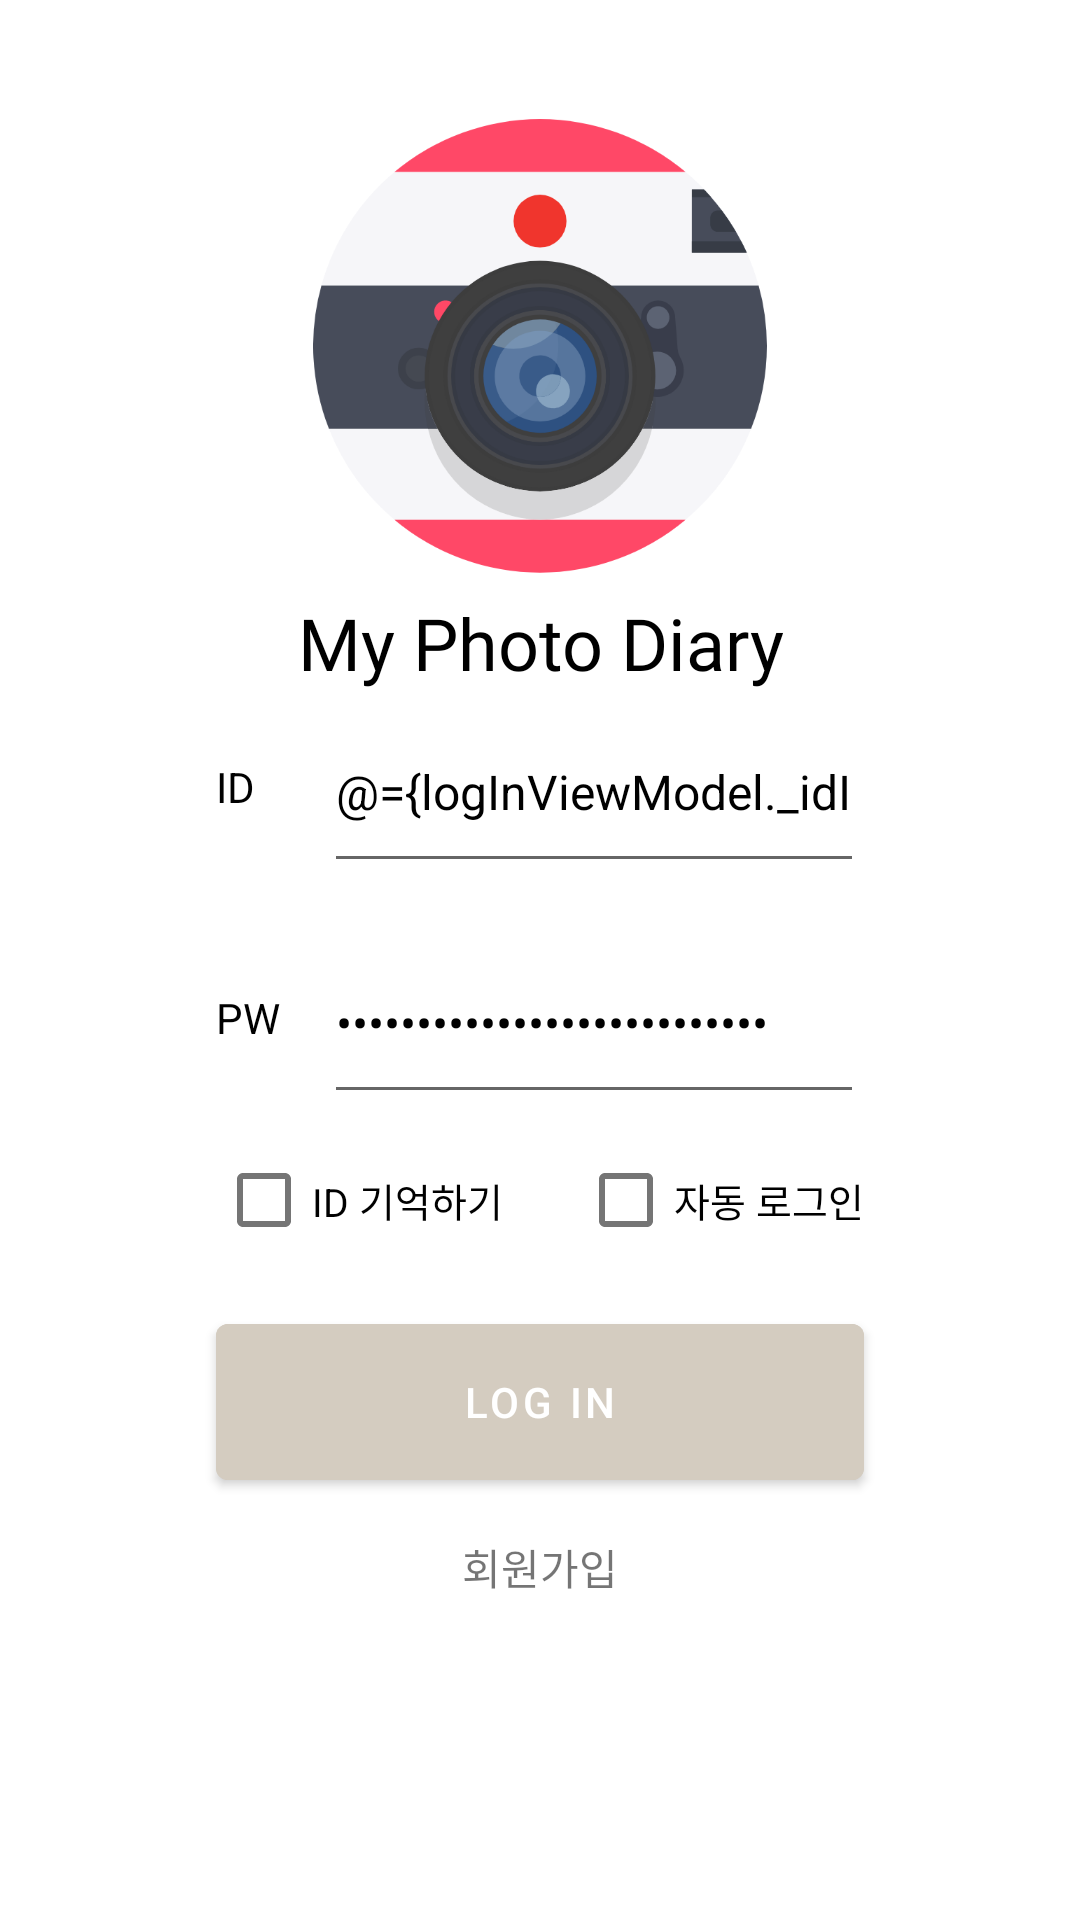

Write the Android layout XML for this screen, with the resource values it uses.
<!-- AndroidManifest.xml: application theme Theme.ToyProject -->
<!-- res/layout/login_fragment.xml -->
<?xml version="1.0" encoding="utf-8"?>
<layout xmlns:android="http://schemas.android.com/apk/res/android"
    xmlns:app="http://schemas.android.com/apk/res-auto">

    <data>
        <variable
            name="logInViewModel"
            type="com.dongkeun.toyproject.viewmodel.LogInViewModel" />
    </data>

    <androidx.constraintlayout.widget.ConstraintLayout
        android:id="@+id/logIn_base"
        android:layout_width="match_parent"
        android:layout_height="match_parent">

        <androidx.constraintlayout.widget.Guideline
            android:id="@+id/guideline_btn_top"
            android:layout_width="wrap_content"
            android:layout_height="wrap_content"
            android:orientation="horizontal"
            app:layout_constraintGuide_percent=".68" />

        <androidx.constraintlayout.widget.Guideline
            android:id="@+id/guideline_left"
            android:layout_width="wrap_content"
            android:layout_height="wrap_content"
            android:orientation="vertical"
            app:layout_constraintGuide_percent=".2" />

        <androidx.constraintlayout.widget.Guideline
            android:id="@+id/guideline_right"
            android:layout_width="wrap_content"
            android:layout_height="wrap_content"
            android:orientation="vertical"
            app:layout_constraintGuide_percent=".8" />

        <androidx.constraintlayout.widget.Guideline
            android:id="@+id/guideline_id_top"
            android:layout_width="wrap_content"
            android:layout_height="wrap_content"
            android:orientation="horizontal"
            app:layout_constraintGuide_percent=".36" />

        <androidx.constraintlayout.widget.Guideline
            android:id="@+id/guideline_pw_top"
            android:layout_width="wrap_content"
            android:layout_height="wrap_content"
            android:orientation="horizontal"
            app:layout_constraintGuide_percent=".48" />

        <androidx.constraintlayout.widget.Guideline
            android:id="@+id/guideline_checkBox_top"
            android:layout_width="wrap_content"
            android:layout_height="wrap_content"
            android:orientation="horizontal"
            app:layout_constraintGuide_percent=".6" />

        <androidx.constraintlayout.widget.Guideline
            android:id="@+id/guideline_bottomTextBtns_top"
            android:layout_width="wrap_content"
            android:layout_height="wrap_content"
            android:orientation="horizontal"
            app:layout_constraintGuide_percent=".8" />

        <com.google.android.material.imageview.ShapeableImageView
            android:layout_width="0dp"
            android:layout_height="0dp"
            app:layout_constraintLeft_toLeftOf="@id/guideline_left"
            app:layout_constraintTop_toTopOf="parent"
            app:layout_constraintRight_toRightOf="@id/guideline_right"
            app:layout_constraintBottom_toBottomOf="@id/guideline_id_top"
            android:scaleType="fitCenter"
            android:scaleX=".7"
            android:scaleY=".7"
            app:srcCompat="@drawable/ic_camera_icon" />

        <TextView
            android:layout_width="wrap_content"
            android:layout_height="wrap_content"
            app:layout_constraintLeft_toLeftOf="@id/guideline_left"
            app:layout_constraintBottom_toTopOf="@id/guideline_id_top"
            app:layout_constraintRight_toRightOf="@id/guideline_right"
            android:gravity="center_horizontal"
            android:fontFamily="@font/oleo_script_swash_caps_bold"
            android:textColor="@color/black"
            android:text="@string/app_name"
            android:textSize="24sp" />

        <com.google.android.material.textfield.TextInputEditText
            android:id="@+id/idInput"
            app:layout_constraintRight_toRightOf="@id/guideline_right"
            app:layout_constraintTop_toTopOf="@id/guideline_id_top"
            app:layout_constraintWidth_percent=".5"
            app:layout_constraintHeight_percent=".1"
            android:hint="계정 입력"
            android:inputType="text"
            android:text="@={logInViewModel._idInput}"
            style="@style/text_input" />

        <TextView
            android:layout_width="wrap_content"
            android:layout_height="0dp"
            app:layout_constraintLeft_toLeftOf="@id/guideline_left"
            app:layout_constraintTop_toTopOf="@id/idInput"
            app:layout_constraintBottom_toBottomOf="@id/idInput"
            android:gravity="center_vertical"
            android:textColor="@color/black"
            android:textSize="@dimen/standard_content_text"
            android:text="ID" />

        <com.google.android.material.textfield.TextInputEditText
            android:id="@+id/pwInput"
            app:layout_constraintRight_toRightOf="@id/guideline_right"
            app:layout_constraintTop_toTopOf="@id/guideline_pw_top"
            app:layout_constraintWidth_percent=".5"
            app:layout_constraintHeight_percent=".1"
            android:hint="비밀번호 입력"
            android:inputType="textPassword"
            android:text="@={logInViewModel._pwInput}"
            style="@style/text_input" />

        <TextView
            android:layout_width="wrap_content"
            android:layout_height="0dp"
            app:layout_constraintLeft_toLeftOf="@id/guideline_left"
            app:layout_constraintTop_toTopOf="@id/pwInput"
            app:layout_constraintBottom_toBottomOf="@id/pwInput"
            android:gravity="center_vertical"
            android:textColor="@color/black"
            android:textSize="@dimen/standard_content_text"
            android:text="PW" />

        <com.google.android.material.checkbox.MaterialCheckBox
            android:id="@+id/save_id_checkBox"
            android:layout_width="wrap_content"
            android:layout_height="wrap_content"
            app:layout_constraintLeft_toLeftOf="@id/guideline_left"
            app:layout_constraintTop_toTopOf="@id/guideline_checkBox_top"
            android:text="ID 기억하기"
            android:textSize="@dimen/standard_detail_text"
            android:minWidth="0dp"
            android:minHeight="0dp" />

        <com.google.android.material.checkbox.MaterialCheckBox
            android:id="@+id/auto_signIn_checkBox"
            android:layout_width="wrap_content"
            android:layout_height="wrap_content"
            app:layout_constraintRight_toRightOf="@id/guideline_right"
            app:layout_constraintTop_toTopOf="@id/guideline_checkBox_top"
            android:text="자동 로그인"
            android:textSize="@dimen/standard_detail_text"
            android:minWidth="0dp"
            android:minHeight="0dp" />

        <com.google.android.material.button.MaterialButton
            android:id="@+id/btn_logIn"
            android:layout_width="0dp"
            android:layout_height="0dp"
            app:layout_constraintLeft_toLeftOf="@id/guideline_left"
            app:layout_constraintRight_toRightOf="@id/guideline_right"
            app:layout_constraintTop_toTopOf="@id/guideline_btn_top"
            app:layout_constraintHeight_percent=".1"
            android:backgroundTint="@color/beige"
            android:onClick="@{()->logInViewModel.logIn()}"
            android:textSize="@dimen/standard_content_text"
            android:text="Log In" />

        <TextView
            android:id="@+id/signUp_text"
            android:layout_width="wrap_content"
            android:layout_height="wrap_content"
            app:layout_constraintLeft_toLeftOf="@id/guideline_left"
            app:layout_constraintTop_toTopOf="@id/guideline_bottomTextBtns_top"
            app:layout_constraintRight_toRightOf="@id/guideline_right"
            android:onClick="@{()->logInViewModel.toSignUpPage()}"
            android:textSize="@dimen/standard_content_text"
            android:text="회원가입" />

    </androidx.constraintlayout.widget.ConstraintLayout>

</layout>
<!-- resources referenced by this layout -->
<resources>
  <color name="beige">#d4ccc0</color>
  <color name="black">#FF000000</color>
  <dimen name="standard_content_text">14sp</dimen>
  <dimen name="standard_detail_text">13sp</dimen>
  <!-- drawable ic_camera_icon: vector/xml drawable (drawable, 6749 chars, omitted) -->
  <string name="app_name">My Photo Diary</string>
  <style name="text_input">
          <item name="android:layout_width">0dp</item>
          <item name="android:layout_height">0dp</item>
          <item name="android:lines">1</item>
          <item name="android:maxLines">1</item>
          <item name="android:textSize">@dimen/standard_input_text</item>
          <item name="android:textColor">@color/black</item>
      </style>
  <style name="Theme.ToyProject" parent="Theme.MaterialComponents.DayNight.DarkActionBar">
          
          <item name="colorPrimary">@color/light_blue</item>
          <item name="colorPrimaryVariant">@color/light_violet</item>
          <item name="colorOnPrimary">@color/white</item>
          
          <item name="colorSecondary">@color/olive_green</item>
          <item name="colorSecondaryVariant">@color/dark_green</item>
          <item name="colorOnSecondary">@color/black</item>
          
          <item name="android:statusBarColor" tools:targetApi="l">?attr/colorPrimaryVariant</item>
          
      </style>
  <dimen name="standard_input_text">16sp</dimen>
  <color name="light_blue">#9ad5d3</color>
  <color name="light_violet">#adaac7</color>
  <color name="white">#FFFFFFFF</color>
  <color name="olive_green">#54915f</color>
  <color name="dark_green">#1c4015</color>
</resources>
